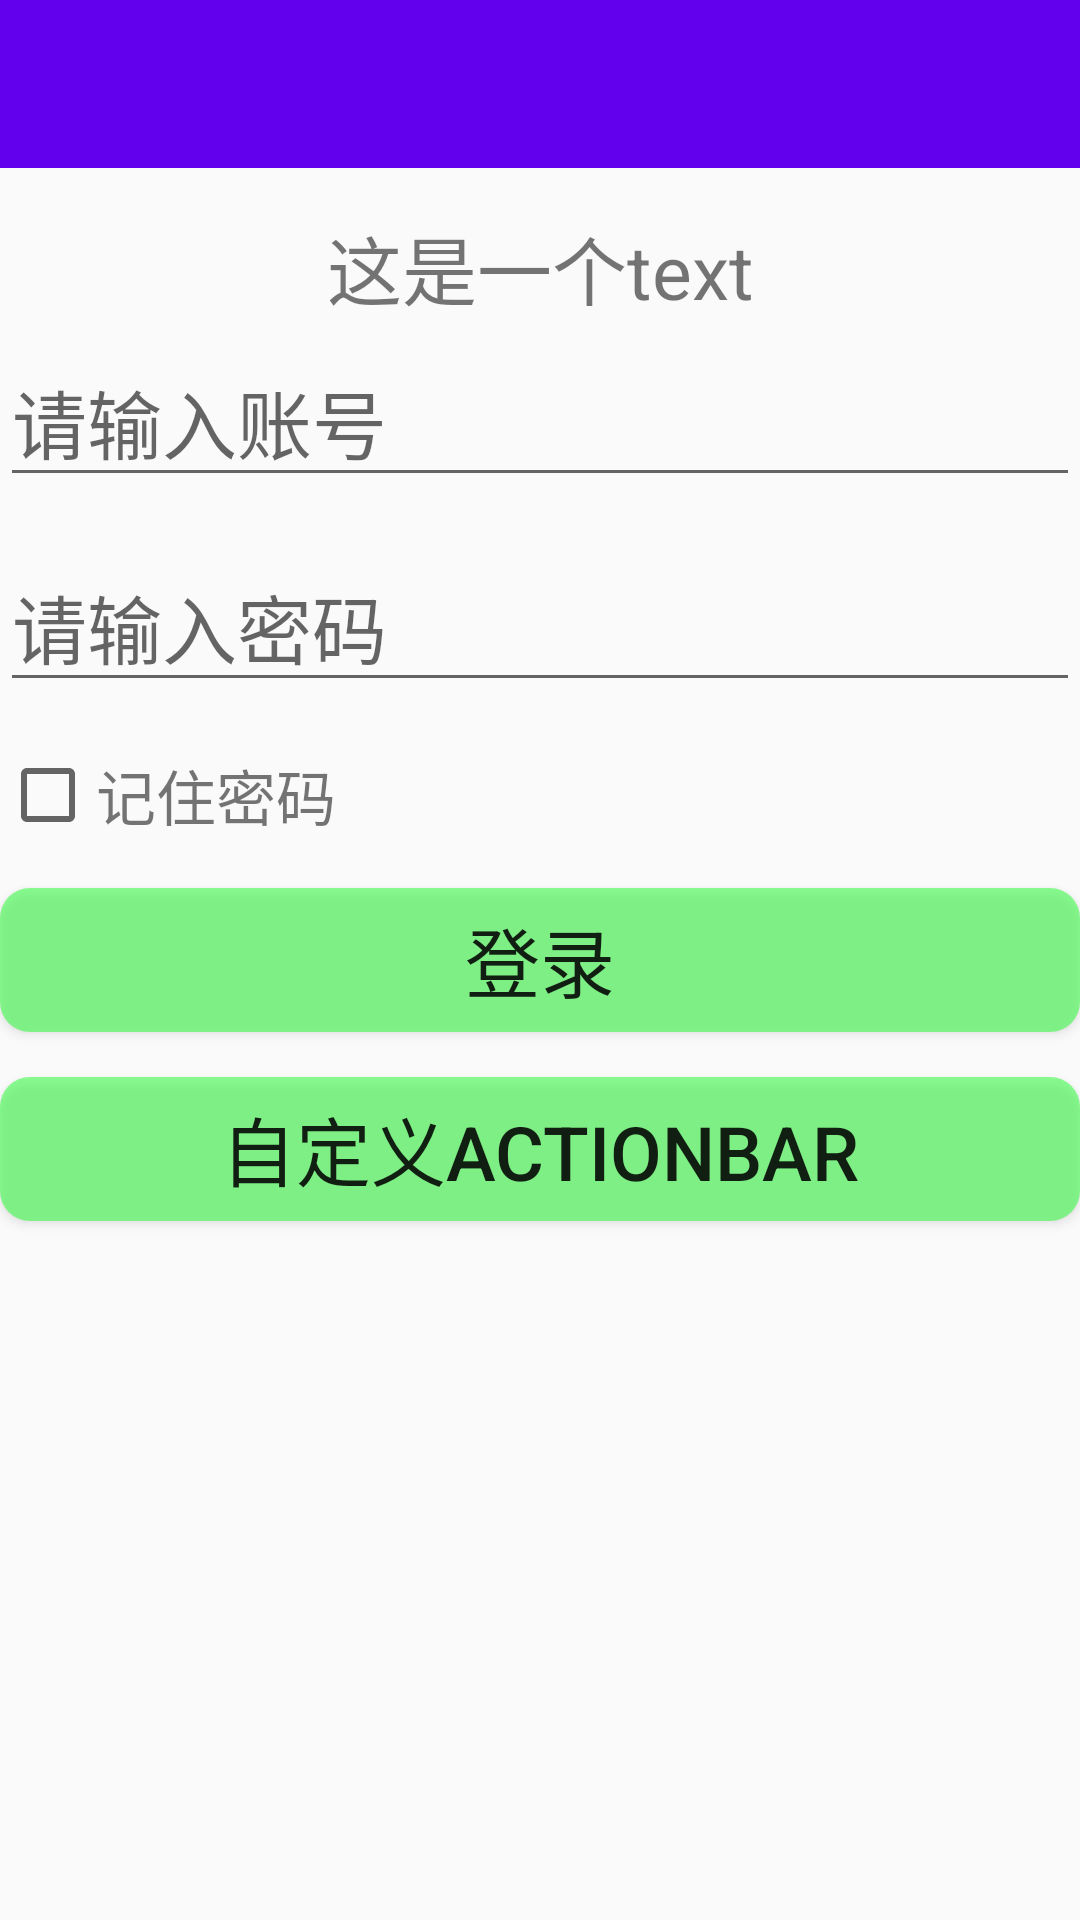

Write the Android layout XML for this screen, with the resource values it uses.
<!-- AndroidManifest.xml: application theme AppTheme -->
<!-- res/layout/activity_extra.xml -->
<?xml version="1.0" encoding="utf-8"?>
<LinearLayout xmlns:android="http://schemas.android.com/apk/res/android"
    xmlns:tools="http://schemas.android.com/tools"
    android:layout_width="match_parent"
    android:layout_height="match_parent"
    android:orientation="vertical"
    tools:context="com.sky.extra.ExtraActivity">
    
    <android.support.v7.widget.Toolbar
        android:id="@+id/extra_tool"
        android:layout_width="match_parent"
        android:layout_height="?android:attr/actionBarSize"
        android:layout_marginBottom="15dp"
        android:background="?android:attr/colorPrimary"
        android:theme="@style/ThemeOverlay.AppCompat.Dark.ActionBar"/>

    <TextView
        android:layout_width="match_parent"
        android:layout_height="wrap_content"
        android:gravity="center"
        android:text="这是一个text"
        android:textAllCaps="false"
        android:textSize="25sp" />

    <EditText
        android:id="@+id/extra_text"
        android:layout_width="match_parent"
        android:layout_height="wrap_content"
        android:layout_marginTop="5dp"
        android:hint="请输入账号"
        android:inputType="text"
        android:maxLines="1"
        android:textSize="25sp" />

    <EditText
        android:id="@+id/extra_text_password"
        android:layout_width="match_parent"
        android:layout_height="wrap_content"
        android:layout_marginTop="15dp"
        android:hint="请输入密码"
        android:inputType="textPassword"
        android:maxLines="1"
        android:textSize="25sp" />

    <LinearLayout
        android:layout_width="match_parent"
        android:layout_height="wrap_content"
        android:layout_marginTop="15dp"
        android:gravity="center"
        android:orientation="horizontal">

        <CheckBox
            android:id="@+id/extra_check"
            android:layout_width="wrap_content"
            android:layout_height="wrap_content" />

        <TextView
            android:layout_width="match_parent"
            android:layout_height="wrap_content"
            android:text="记住密码"
            android:textSize="20sp" />
    </LinearLayout>

    <Button
        android:id="@+id/extra_button_login"
        android:layout_width="match_parent"
        android:layout_height="wrap_content"
        android:layout_marginTop="15dp"
        android:background="@drawable/button_selector"
        android:text="登录"
        android:textSize="25sp" />

    <Button
        android:id="@+id/extra_button_myActionBar"
        android:layout_width="match_parent"
        android:layout_height="wrap_content"
        android:layout_marginTop="15dp"
        android:background="@drawable/button_selector"
        android:text="自定义ActionBar"
        android:textSize="25sp" />
</LinearLayout>
<!-- resources referenced by this layout -->
<resources>
  <!-- drawable button_selector (drawable) -->
  <?xml version="1.0" encoding="utf-8"?>
  <selector xmlns:android="http://schemas.android.com/apk/res/android">
      <item android:state_pressed="false">
          <shape>
              <solid android:width="1dp"
                  android:color="#8324ff32"/>
              <corners android:radius="10dp"/>
          </shape>
      </item>
      <item android:state_pressed="true">
          <shape>
              <solid android:width="1dp"
                  android:color="#83497dff"/>
              <corners android:radius="10dp"/>
          </shape>
      </item>
  </selector>
  <style name="AppTheme" parent="Theme.AppCompat.Light.NoActionBar">
          
          <item name="colorPrimary">@color/colorPrimary</item>
          <item name="colorPrimaryDark">@color/colorPrimaryDark</item>
          <item name="colorAccent">@color/colorAccent</item>
          
          <item name="actionOverflowMenuStyle">@style/OverflowMenu</item>
          
          
          
      </style>
  <style name="OverflowMenu" parent="Widget.AppCompat.PopupMenu.Overflow">
          
          <item name="android:overlapAnchor">false</item>
      </style>
  <!-- not gathered from this repository: default colours our renderer supplied (Android Studio template values) -->
  <color name="colorPrimary">#FF6200EE</color>
  <color name="colorPrimaryDark">#FF3700B3</color>
  <color name="colorAccent">#FF03DAC5</color>
</resources>
